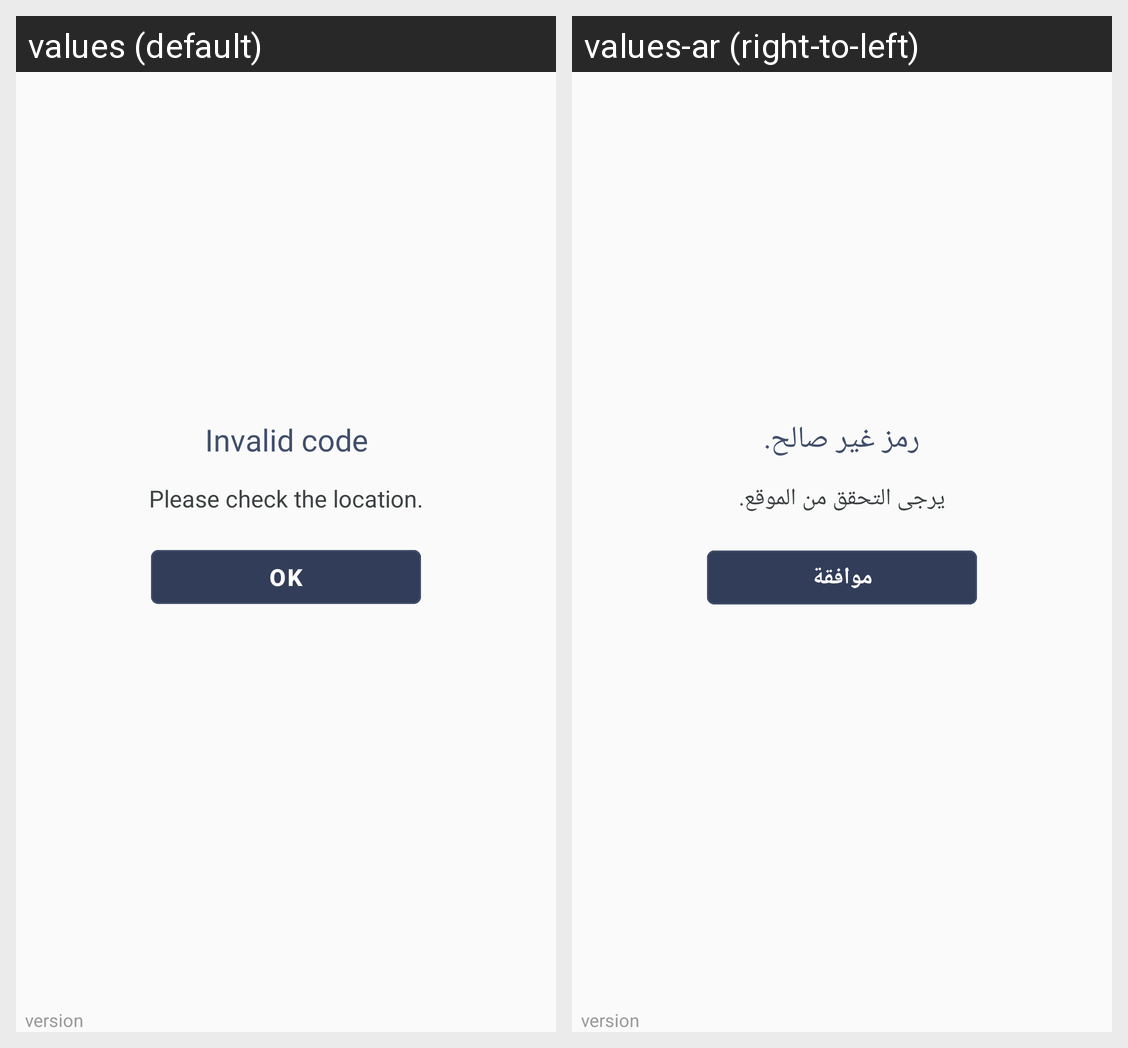

Strings drawn on this Android screen and how each of the app's shown locales translates them:
Android screen res/layout/activity_validation_meeting.xml rendered under 2 locales, left to right: values (default), values-ar (right-to-left). Device: Nexus 5 (rendered at 1080×1920; each locale shown at half size, 540×960, under a caption strip naming it); theme AppTheme.
Strings drawn on this screen, with the default value and each locale's value (text and hints the layout hard-codes, and strings that could not be matched under every locale, appear in the picture but are not listed):

InvalidCode
  values: Invalid code
  values-ar: رمز غير صالح.

PleaseCheckTheLocation
  values: Please check the location.
  values-ar: يرجى التحقق من الموقع.

your_OK
  values: OK
  values-ar: موافقة
